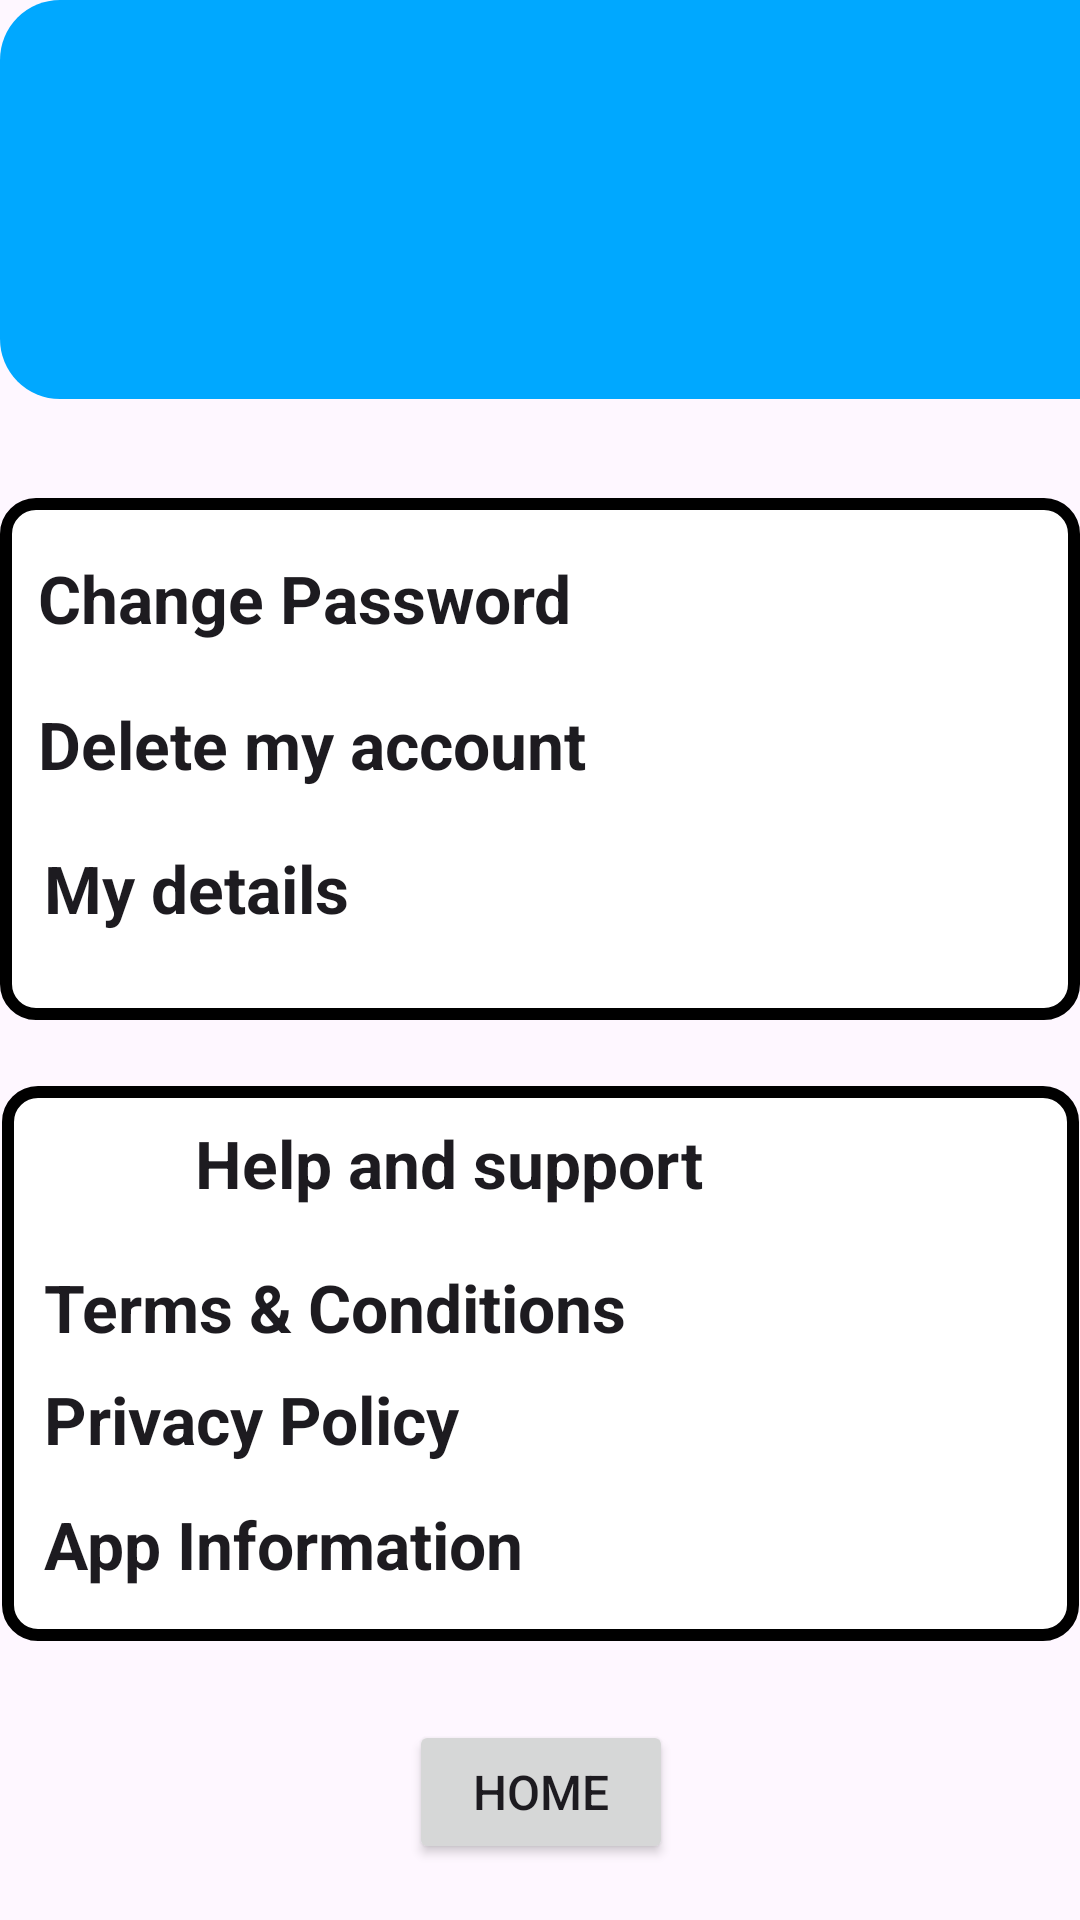

Layout XML and referenced resources for this Android screen:
<!-- AndroidManifest.xml: activity theme Theme.Material3.Light.NoActionBar -->
<!-- res/layout/activity_avatar.xml -->
<?xml version="1.0" encoding="utf-8"?>
<androidx.constraintlayout.widget.ConstraintLayout xmlns:android="http://schemas.android.com/apk/res/android"
    xmlns:app="http://schemas.android.com/apk/res-auto"
    xmlns:tools="http://schemas.android.com/tools"
    android:layout_width="match_parent"
    android:layout_height="match_parent">

    <ImageView
        android:id="@+id/imageView3"
        android:layout_width="410dp"
        android:layout_height="133dp"
        app:layout_constraintBottom_toBottomOf="parent"
        app:layout_constraintEnd_toEndOf="parent"
        app:layout_constraintHorizontal_bias="0.0"
        app:layout_constraintStart_toStartOf="parent"
        app:layout_constraintTop_toTopOf="parent"
        app:layout_constraintVertical_bias="0.0"
        app:srcCompat="@drawable/img_background" />

    <ImageView
        android:id="@+id/imgAvatar"
        android:layout_width="106dp"
        android:layout_height="73dp"
        app:layout_constraintBottom_toBottomOf="@id/imageView3"
        app:layout_constraintEnd_toEndOf="@+id/imageView3"
        app:layout_constraintStart_toStartOf="@+id/imageView3"
        app:layout_constraintTop_toTopOf="@id/imageView3"
        app:layout_constraintVertical_bias="0.116"
        tools:srcCompat="@tools:sample/avatars" />

    <TextView
        android:id="@+id/txtUserName"
        style="@style/TextAppearance.AppCompat.Large"
        android:layout_width="wrap_content"
        android:layout_height="wrap_content"
        android:text=""
        app:layout_constraintBottom_toBottomOf="@+id/imageView3"
        app:layout_constraintEnd_toEndOf="@+id/imgAvatar"
        app:layout_constraintStart_toStartOf="@+id/imgAvatar"
        app:layout_constraintTop_toBottomOf="@+id/imgAvatar" />

    <ImageView
        android:id="@+id/imageView6"
        android:layout_width="360dp"
        android:layout_height="174dp"
        app:layout_constraintBottom_toBottomOf="parent"
        app:layout_constraintEnd_toEndOf="parent"
        app:layout_constraintHorizontal_bias="0.509"
        app:layout_constraintStart_toStartOf="parent"
        app:layout_constraintTop_toBottomOf="@+id/imageView3"
        app:layout_constraintVertical_bias="0.099"
        app:srcCompat="@drawable/img_search_background" />

    <ImageView
        android:id="@+id/imageView7"
        android:layout_width="359dp"
        android:layout_height="185dp"
        app:layout_constraintBottom_toBottomOf="parent"
        app:layout_constraintEnd_toEndOf="parent"
        app:layout_constraintHorizontal_bias="0.519"
        app:layout_constraintStart_toStartOf="parent"
        app:layout_constraintTop_toBottomOf="@+id/imageView6"
        app:layout_constraintVertical_bias="0.192"
        app:srcCompat="@drawable/img_search_background" />

    <TextView
        android:id="@+id/txtChangePassword"
        android:layout_width="wrap_content"
        android:layout_height="wrap_content"
        android:text="Change Password"
        android:textStyle="bold"
        style="@style/TextAppearance.AppCompat.Large"
        app:layout_constraintBottom_toBottomOf="@+id/imageView6"
        app:layout_constraintEnd_toEndOf="@+id/imageView6"
        app:layout_constraintHorizontal_bias="0.069"
        app:layout_constraintStart_toStartOf="@+id/imageView6"
        app:layout_constraintTop_toTopOf="@+id/imageView6"
        app:layout_constraintVertical_bias="0.129" />

    <TextView
        android:id="@+id/txtDeleteAccount"
        style="@style/TextAppearance.AppCompat.Large"
        android:layout_width="wrap_content"
        android:layout_height="wrap_content"
        android:layout_marginTop="5dp"
        android:text="Delete my account"
        android:textStyle="bold"
        app:layout_constraintBottom_toBottomOf="@+id/imageView6"
        app:layout_constraintEnd_toEndOf="@+id/txtChangePassword"

        app:layout_constraintHorizontal_bias="0.0"
        app:layout_constraintStart_toStartOf="@+id/txtChangePassword"
        app:layout_constraintTop_toBottomOf="@+id/txtChangePassword"
        app:layout_constraintVertical_bias="0.155" />

    <TextView
        android:id="@+id/txtMyDetails"
        style="@style/TextAppearance.AppCompat.Large"
        android:layout_width="wrap_content"
        android:layout_height="wrap_content"
        android:layout_marginTop="5dp"
        android:text="My details"
        android:textStyle="bold"
        app:layout_constraintBottom_toBottomOf="@+id/imageView6"
        app:layout_constraintEnd_toEndOf="@+id/txtDeleteAccount"
        app:layout_constraintHorizontal_bias="0.024"
        app:layout_constraintStart_toStartOf="@+id/txtDeleteAccount"
        app:layout_constraintTop_toBottomOf="@+id/txtDeleteAccount"
        app:layout_constraintVertical_bias="0.321" />

    <ImageView
        android:id="@+id/imageView10"
        android:layout_width="64dp"
        android:layout_height="51dp"
        app:layout_constraintBottom_toBottomOf="@+id/imageView7"
        app:layout_constraintEnd_toEndOf="@+id/imageView7"
        app:layout_constraintHorizontal_bias="0.0"
        app:layout_constraintStart_toStartOf="@+id/imageView7"
        app:layout_constraintTop_toTopOf="@+id/imageView7"
        app:layout_constraintVertical_bias="0.0"
        app:srcCompat="@drawable/img_question_mark_foreground" />/>

    <TextView
        android:id="@+id/txtHelp"
        style="@style/TextAppearance.AppCompat.Large"
        android:layout_width="wrap_content"
        android:layout_height="wrap_content"
        android:text="Help and support"
        android:textStyle="bold"
        app:layout_constraintBottom_toBottomOf="@+id/imageView7"
        app:layout_constraintEnd_toEndOf="@+id/imageView7"
        app:layout_constraintHorizontal_bias="0.34"
        app:layout_constraintStart_toStartOf="@+id/imageView7"
        app:layout_constraintTop_toTopOf="@+id/imageView7"
        app:layout_constraintVertical_bias="0.07" />

    <TextView
        android:id="@+id/txtTermsAndConditions"
        style="@style/TextAppearance.AppCompat.Large"
        android:layout_width="wrap_content"
        android:layout_height="wrap_content"
        android:text="Terms &amp; Conditions"
        android:textStyle="bold"
        app:layout_constraintBottom_toBottomOf="@+id/imageView7"
        app:layout_constraintEnd_toEndOf="@+id/txtHelp"
        app:layout_constraintHorizontal_bias="0.358"
        app:layout_constraintStart_toStartOf="@+id/imageView10"
        app:layout_constraintTop_toBottomOf="@+id/imageView10"
        app:layout_constraintVertical_bias="0.076" />

    <TextView
        android:id="@+id/txtPrivacyPolicy"
        style="@style/TextAppearance.AppCompat.Large"
        android:layout_width="wrap_content"
        android:layout_height="wrap_content"
        android:text="Privacy Policy"
        android:textStyle="bold"
        app:layout_constraintBottom_toBottomOf="@+id/imageView7"
        app:layout_constraintEnd_toEndOf="@+id/txtTermsAndConditions"
        app:layout_constraintHorizontal_bias="0.0"
        app:layout_constraintStart_toStartOf="@+id/txtTermsAndConditions"
        app:layout_constraintTop_toBottomOf="@+id/txtTermsAndConditions"
        app:layout_constraintVertical_bias="0.121" />

    <TextView
        android:id="@+id/txtAppInformation"
        style="@style/TextAppearance.AppCompat.Large"
        android:layout_width="wrap_content"
        android:layout_height="wrap_content"
        android:text="App Information"
        android:textStyle="bold"
        app:layout_constraintBottom_toBottomOf="@+id/imageView7"
        app:layout_constraintEnd_toEndOf="@+id/txtPrivacyPolicy"
        app:layout_constraintHorizontal_bias="0.0"
        app:layout_constraintStart_toStartOf="@+id/txtPrivacyPolicy"
        app:layout_constraintTop_toBottomOf="@+id/txtPrivacyPolicy"
        app:layout_constraintVertical_bias="0.413" />

    <Button
        android:id="@+id/btnHome"
        android:layout_width="wrap_content"
        android:layout_height="wrap_content"
        android:text="Home"
        android:textSize="16sp"
        app:layout_constraintBottom_toBottomOf="parent"
        app:layout_constraintEnd_toEndOf="@+id/imageView7"
        app:layout_constraintStart_toStartOf="@+id/imageView7"
        app:layout_constraintTop_toBottomOf="@+id/imageView7"
        app:layout_constraintVertical_bias="0.585" />


</androidx.constraintlayout.widget.ConstraintLayout>
<!-- resources referenced by this layout -->
<resources>
  <!-- drawable img_background (drawable) -->
  <?xml version="1.0" encoding="utf-8"?>
  <selector xmlns:android="http://schemas.android.com/apk/res/android">
  <item>
      <shape>
          <corners android:radius="20dp" />
          <solid android:color="#00A8FF" />
      </shape>
  </item>
  </selector>
  <!-- drawable img_search_background (drawable) -->
  <?xml version="1.0" encoding="utf-8"?>
  <selector xmlns:android="http://schemas.android.com/apk/res/android">
  <item>
  <shape>
      <android:shape android:shape="rectangle"/>
          <solid android:color="#FFFFFF" />
          <corners android:radius="10dp" />
          <stroke android:width="4dp" android:color="#000000" />
  
  </shape>
  </item>
  </selector>
</resources>
